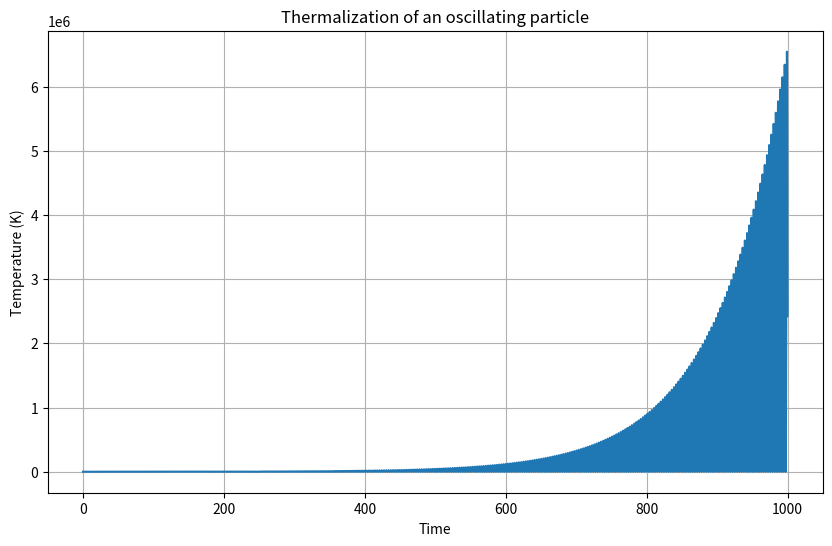

This figure's Python source:
import numpy as np
import matplotlib.pyplot as plt

# Parameters
mass = 1.0  # mass of the particle
k = 1.0  # spring constant for the harmonic oscillator
T = 300.0  # temperature of the thermal bath in Kelvin
kb = 1.38e-23  # Boltzmann constant

# Time step and number of steps
dt = 0.01
num_steps = 100000

# Arrays to store time, position, and velocity
time = np.zeros(num_steps)
position = np.zeros(num_steps)
velocity = np.zeros(num_steps)

# Array to store the temperature of the harmonic oscillator
temperature = np.zeros(num_steps)

# Initial conditions for the harmonic oscillator
position[0] = 0.0
velocity[0] = 0.0

# Initial conditions for the thermal bath particle
v_bath = np.sqrt(
    2 * kb * T / mass
)  # Initial velocity from Maxwell-Boltzmann distribution

# Main loop
for i in range(num_steps - 1):
    # Update position and velocity of the harmonic oscillator using Euler's method
    acceleration = -k / mass * position[i]
    velocity[i + 1] = velocity[i] + acceleration * dt
    position[i + 1] = position[i] + velocity[i] * dt

    # Update the temperature of the harmonic oscillator
    temperature[i + 1] = mass * velocity[i + 1] ** 2 / (2 * kb)

    # Check for collision
    if np.abs(position[i + 1]) < dt * v_bath:
        # Elastic collision: update velocities of both particles
        velocity[i + 1], v_bath = v_bath, velocity[i + 1]
        # Randomize velocity of thermal bath particle
        v_bath += np.sqrt(2 * kb * T / mass) * np.random.normal()

    # Update time
    time[i + 1] = time[i] + dt

# Plot the results
plt.figure(figsize=(10, 6))
plt.plot(time, temperature)
plt.xlabel("Time")
plt.ylabel("Temperature (K)")
plt.title("Thermalization of an oscillating particle")
plt.grid(True)
plt.show()
